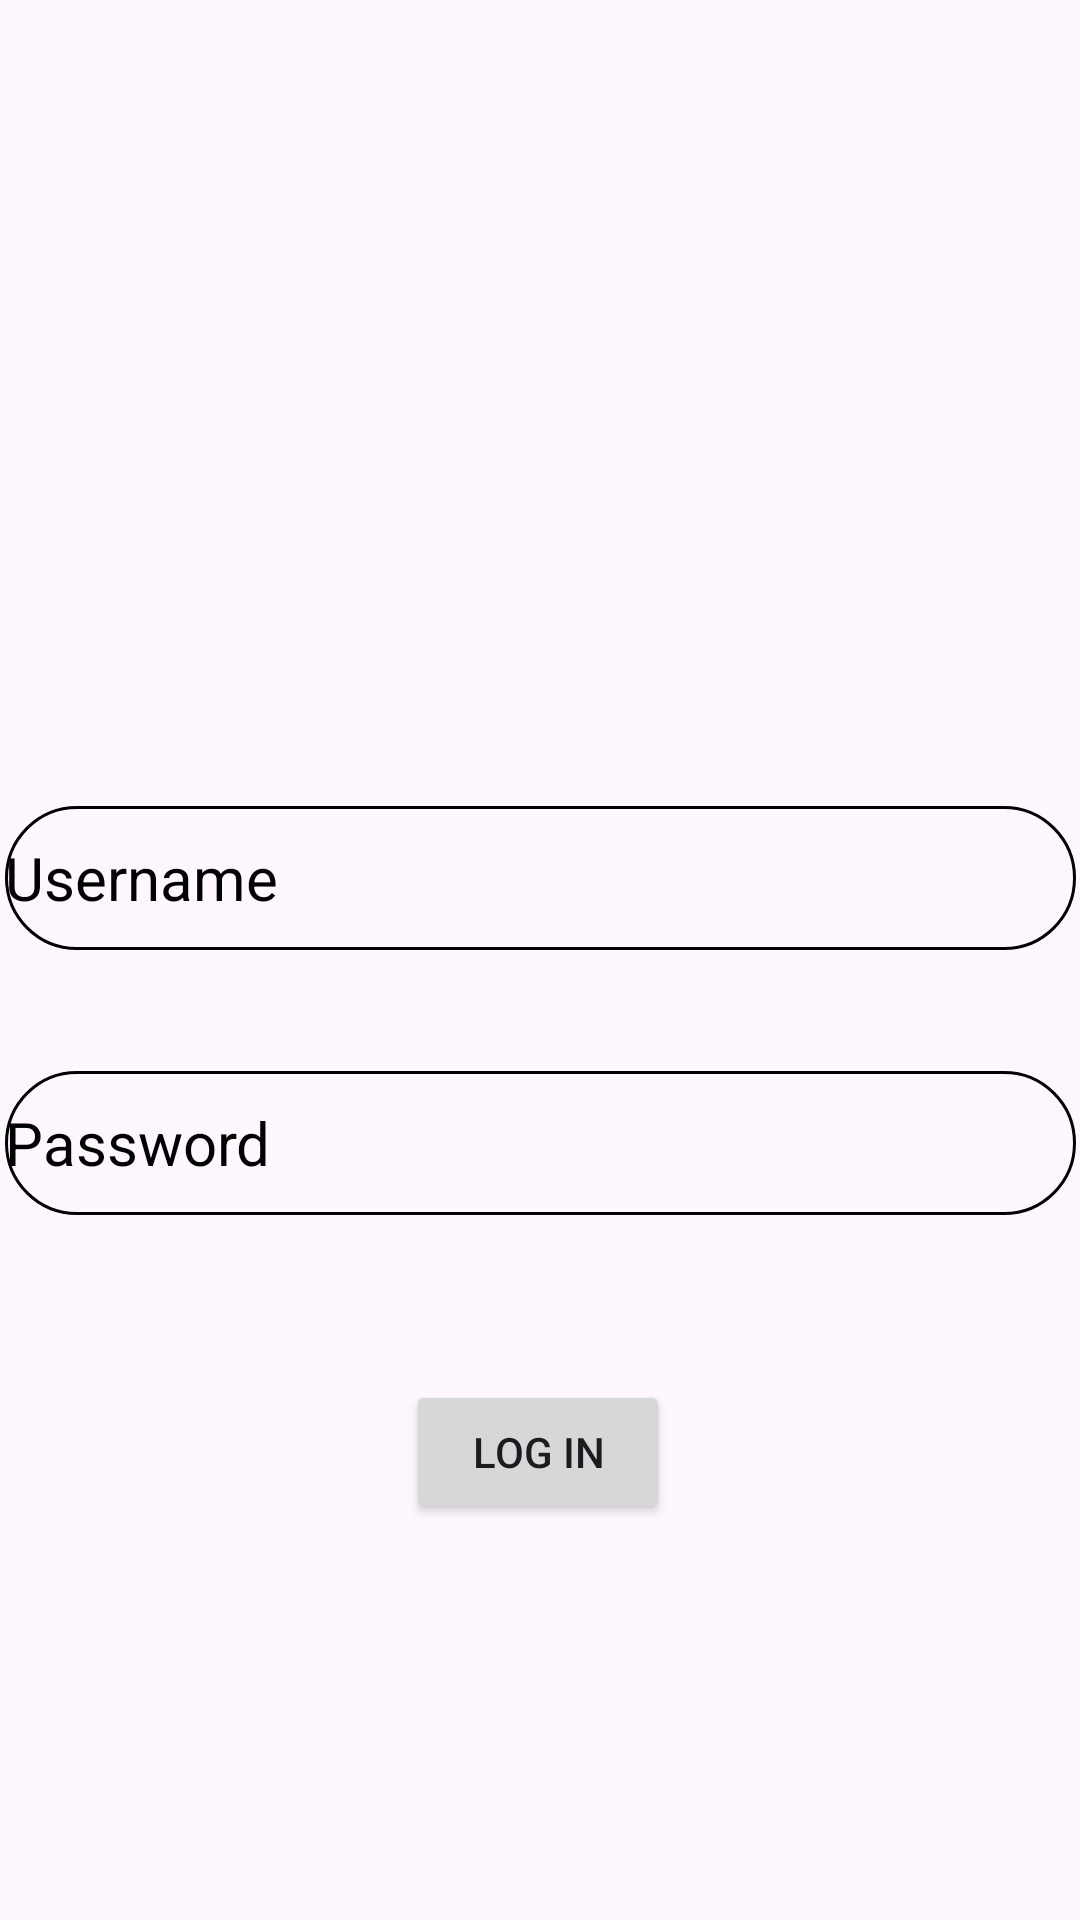

Android layout source for this screen:
<!-- AndroidManifest.xml: application theme Theme.FinalsGroupBlasting -->
<!-- res/layout/activity_main.xml -->
<?xml version="1.0" encoding="utf-8"?>
<androidx.constraintlayout.widget.ConstraintLayout xmlns:android="http://schemas.android.com/apk/res/android"
    xmlns:app="http://schemas.android.com/apk/res-auto"
    xmlns:tools="http://schemas.android.com/tools"
    android:layout_width="match_parent"
    android:layout_height="match_parent"
    tools:context=".MainActivity">

    <Button
        android:id="@+id/login_button"
        android:layout_width="wrap_content"
        android:layout_height="wrap_content"
        android:text="@string/log_in"
        app:layout_constraintBottom_toBottomOf="parent"
        app:layout_constraintEnd_toEndOf="parent"
        app:layout_constraintHorizontal_bias="0.498"
        app:layout_constraintStart_toStartOf="parent"
        app:layout_constraintTop_toTopOf="parent"
        app:layout_constraintVertical_bias="0.777" />

    <ImageView
        android:id="@+id/imageView3"
        android:layout_width="156dp"
        android:layout_height="188dp"
        app:layout_constraintBottom_toBottomOf="parent"
        app:layout_constraintEnd_toEndOf="parent"
        app:layout_constraintHorizontal_bias="0.462"
        app:layout_constraintStart_toStartOf="parent"
        app:layout_constraintTop_toTopOf="parent"
        app:layout_constraintVertical_bias="0.116"
        app:srcCompat="@drawable/outline_account_circle_24" />

    <EditText
        android:id="@+id/username_input"
        android:layout_width="357dp"
        android:layout_height="48dp"
        android:autofillHints=""
        android:background="@drawable/rounded_corner"
        android:hint="@string/username"
        android:inputType="text"
        android:textColor="@color/black"
        android:textColorHint="@color/black"
        android:textSize="20sp"
        app:layout_constraintBottom_toBottomOf="parent"
        app:layout_constraintEnd_toEndOf="parent"
        app:layout_constraintStart_toStartOf="parent"
        app:layout_constraintTop_toTopOf="parent"
        app:layout_constraintVertical_bias="0.454" />

    <EditText
        android:id="@+id/password_input"
        android:layout_width="357dp"
        android:layout_height="48dp"
        android:autofillHints=""
        android:background="@drawable/rounded_corner"
        android:hint="@string/password"
        android:inputType="textPassword"
        android:textColor="@color/black"
        android:textColorHint="@color/black"
        android:textSize="20sp"
        app:layout_constraintBottom_toBottomOf="parent"
        app:layout_constraintEnd_toEndOf="parent"
        app:layout_constraintStart_toStartOf="parent"
        app:layout_constraintTop_toTopOf="parent"
        app:layout_constraintVertical_bias="0.603" />

</androidx.constraintlayout.widget.ConstraintLayout>
<!-- resources referenced by this layout -->
<resources>
  <color name="black">#FF000000</color>
  <!-- drawable rounded_corner (drawable) -->
  <?xml version="1.0" encoding="utf-8"?>
  <shape xmlns:android="http://schemas.android.com/apk/res/android" android:shape="rectangle">
      <corners android:radius="30dp"/>
      <stroke android:width="1dp" android:color="@color/black"/>
  
  
  </shape>
  <string name="log_in">Log in</string>
  <string name="password">Password</string>
  <string name="username">Username</string>
  <style name="Theme.FinalsGroupBlasting" parent="Base.Theme.FinalsGroupBlasting" />
  <style name="Base.Theme.FinalsGroupBlasting" parent="Theme.Material3.DayNight">
          
          
      </style>
</resources>
